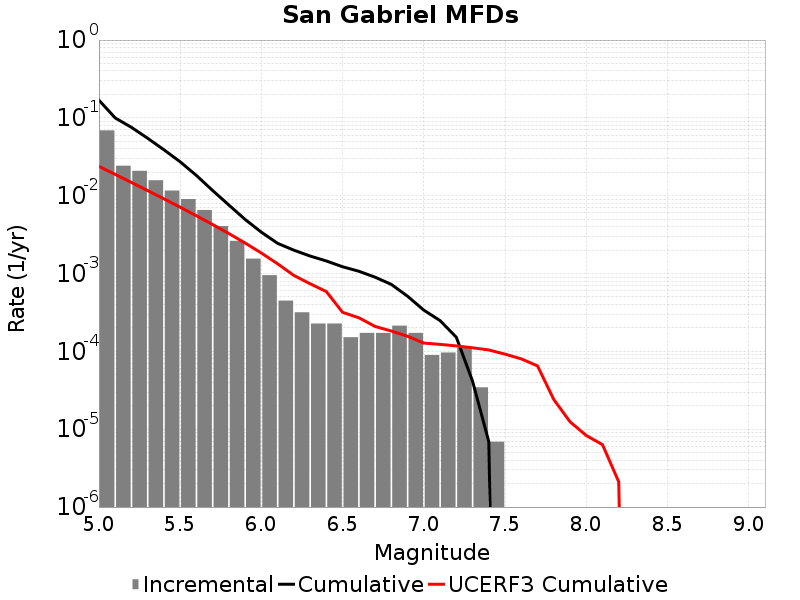

The table this chart was drawn from, first rows:
Magnitude, Incremental Rate, Cumulative Rate, UCERF3 Cumulative Rate
5.05, 0.06905, 0.169, 0.02383
5.15, 0.02429, 0.0999, 0.01881
5.25, 0.02087, 0.07561, 0.01481
5.35, 0.0158, 0.05474, 0.01164
5.45, 0.01165, 0.03893, 0.009122
5.55, 0.009065, 0.02728, 0.00712
5.65, 0.006557, 0.01822, 0.00553
5.75, 0.004076, 0.01166, 0.004268
5.85, 0.002632, 0.007586, 0.003265
5.95, 0.001555, 0.004954, 0.002468
6.05, 9.534834E-4, 0.003399, 0.001835
6.15, 4.491045E-4, 0.002446, 0.001334
6.25, 3.178278E-4, 0.001997, 9.464749E-4
6.35, 2.280069E-4, 0.001679, 7.39424E-4
6.45, 2.280069E-4, 0.001451, 5.8691116E-4
6.55, 1.5200459E-4, 0.001223, 3.1731147E-4
6.65, 1.727325E-4, 0.001071, 2.7063998E-4
6.75, 1.727325E-4, 8.98209E-4, 2.0933148E-4
6.85, 2.141883E-4, 7.254765E-4, 1.8272815E-4
6.95, 1.727325E-4, 5.112882E-4, 1.5663287E-4
7.05, 8.98209E-5, 3.385557E-4, 1.2783881E-4
7.15, 9.67302E-5, 2.487348E-4, 1.2312253E-4
7.25, 1.105488E-4, 1.5200459E-4, 1.17542986E-4
7.35, 3.4546498E-5, 4.1455798E-5, 1.11241876E-4
7.45, 6.9093E-6, 6.9093E-6, 1.044049E-4
7.55, 0.0, 0.0, 9.2186834E-5
7.65, 0.0, 0.0, 8.016436E-5
7.75, 0.0, 0.0, 6.5089815E-5
7.85, 0.0, 0.0, 2.4113753E-5
7.95, 0.0, 0.0, 1.2475566E-5
8.05, 0.0, 0.0, 8.314521E-6
8.15, 0.0, 0.0, 6.335155E-6
8.25, 0.0, 0.0, 2.1070582E-6
8.35, 0.0, 0.0, 0.0
8.45, 0.0, 0.0, 0.0
8.55, 0.0, 0.0, 0.0
8.65, 0.0, 0.0, 0.0
8.75, 0.0, 0.0, 0.0
8.85, 0.0, 0.0, 0.0
8.95, 0.0, 0.0, 0.0
9.05, 0.0, 0.0, 0.0
